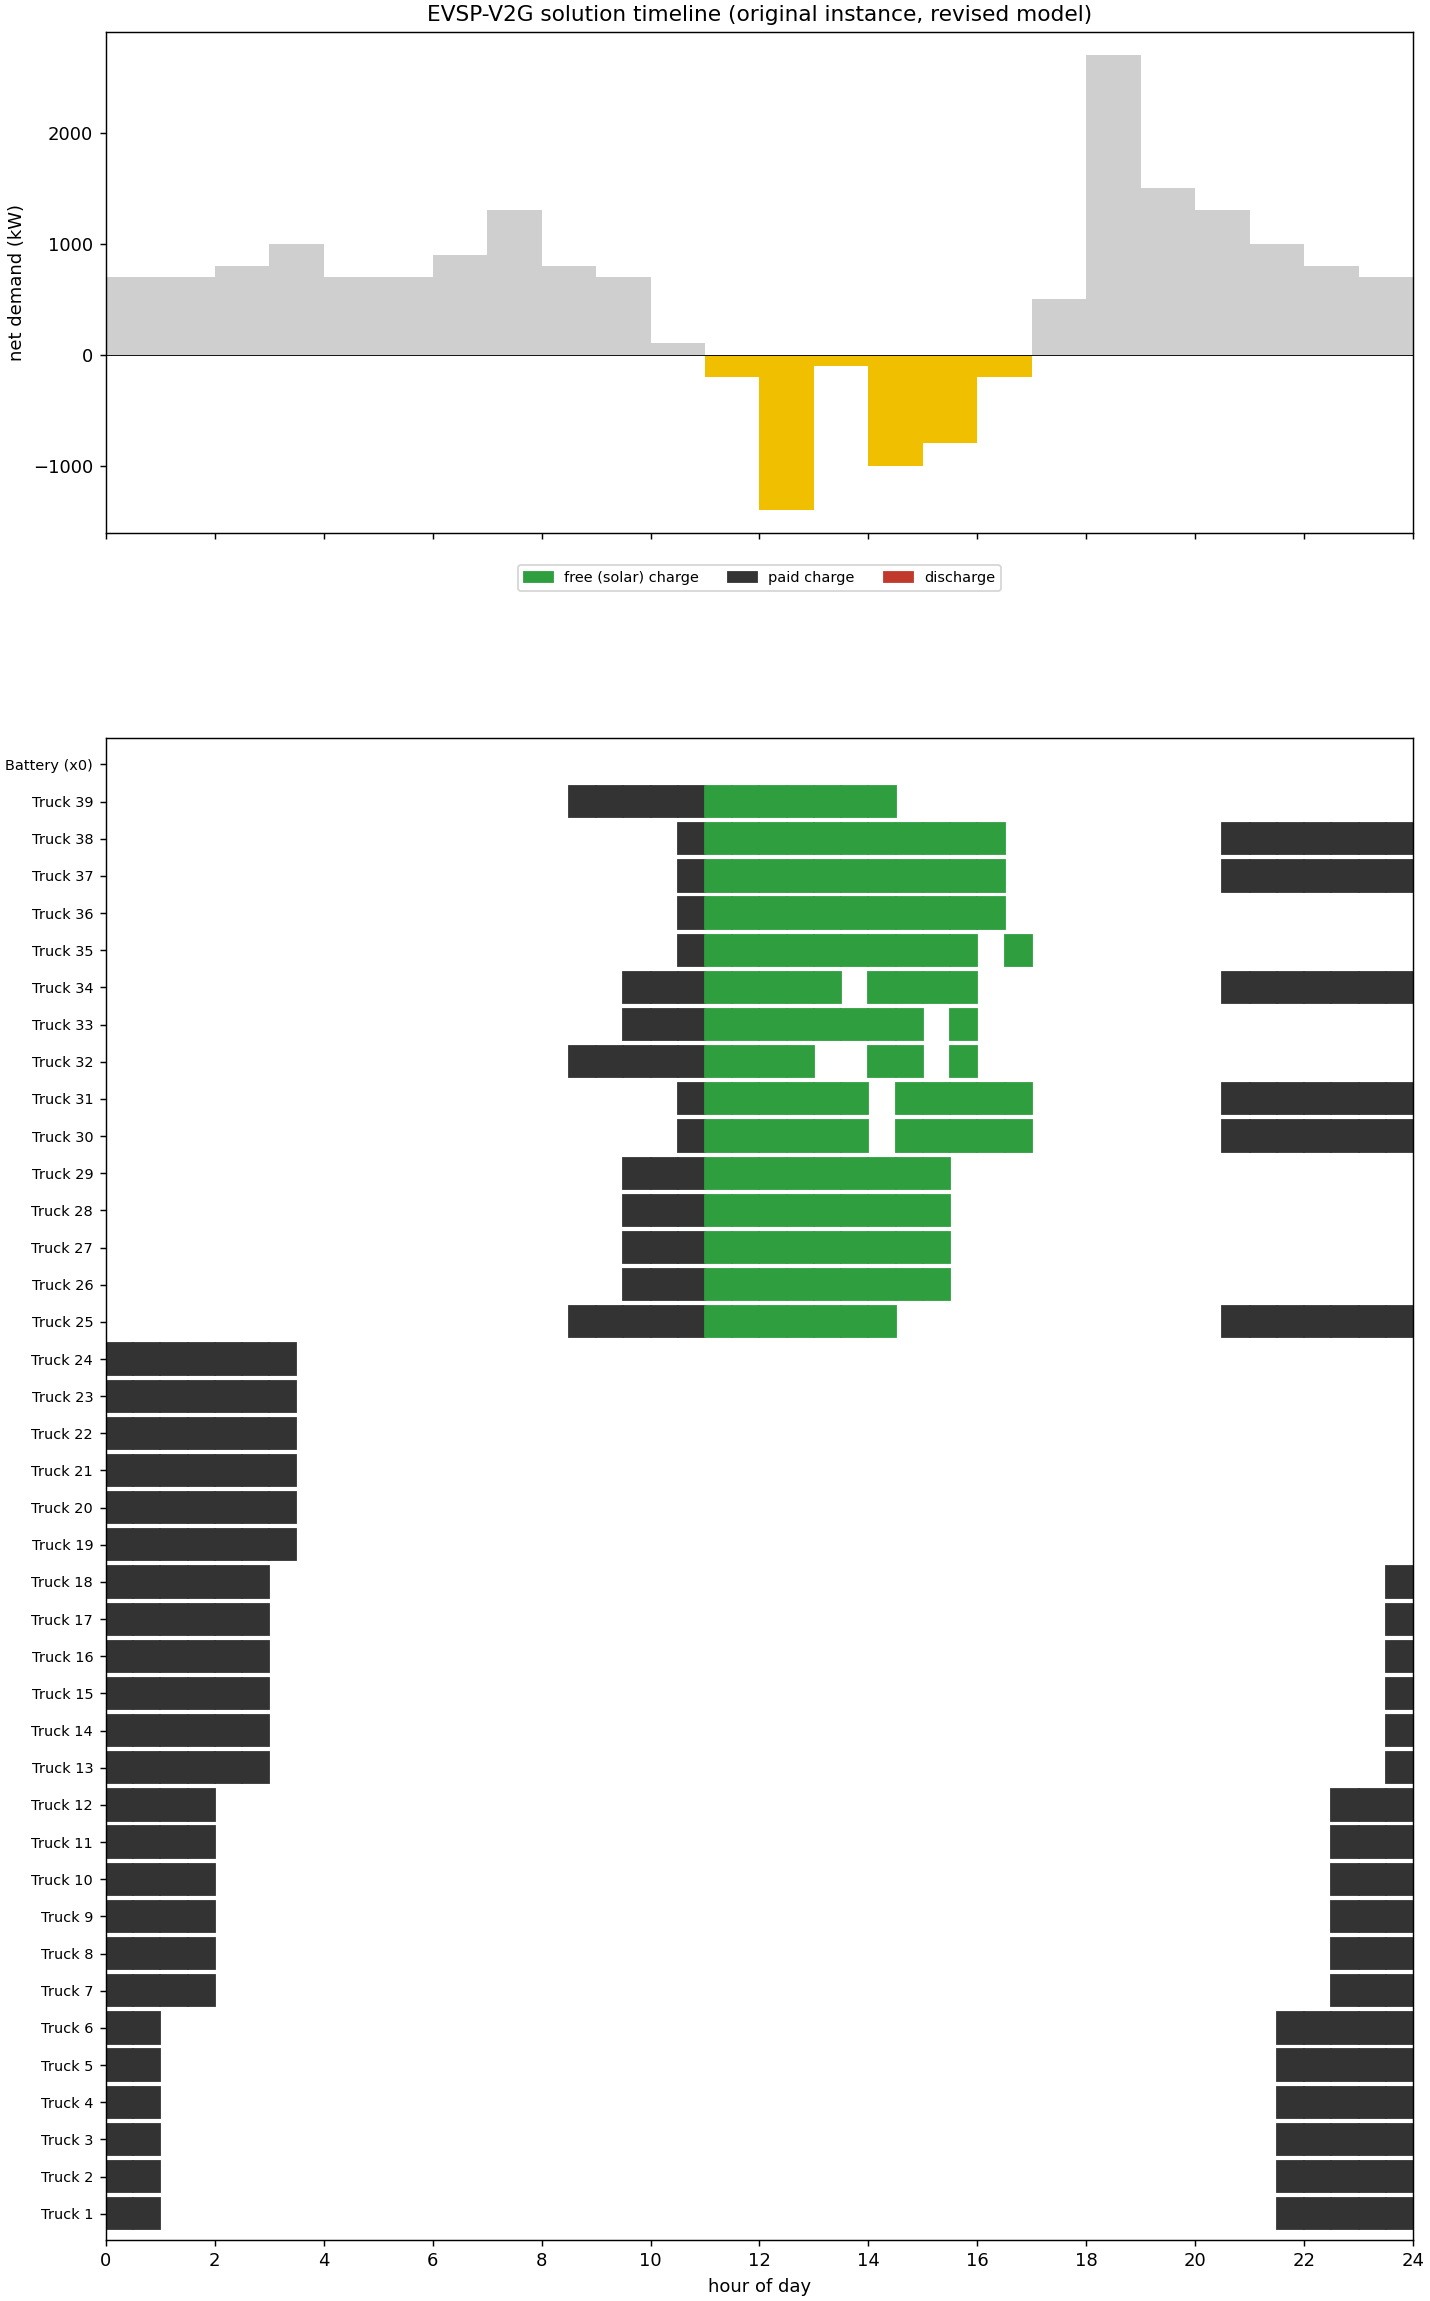

The table this chart was drawn from, first rows:
trips, batteries, cg_iters, cg_s, cols, feasible, fuel_gal, fuel_kwh, fuel_units, gap_pct, lp_obj, milp_s, mip_obj, pricing_pct, pricing_s, scenario, trucks
60, 0, 27, 0.33, 123, True, 990.9, 32700, 327.0, -0.0, 3395, 0.03, 3395, 41.4, 0.14, v2g, 39
